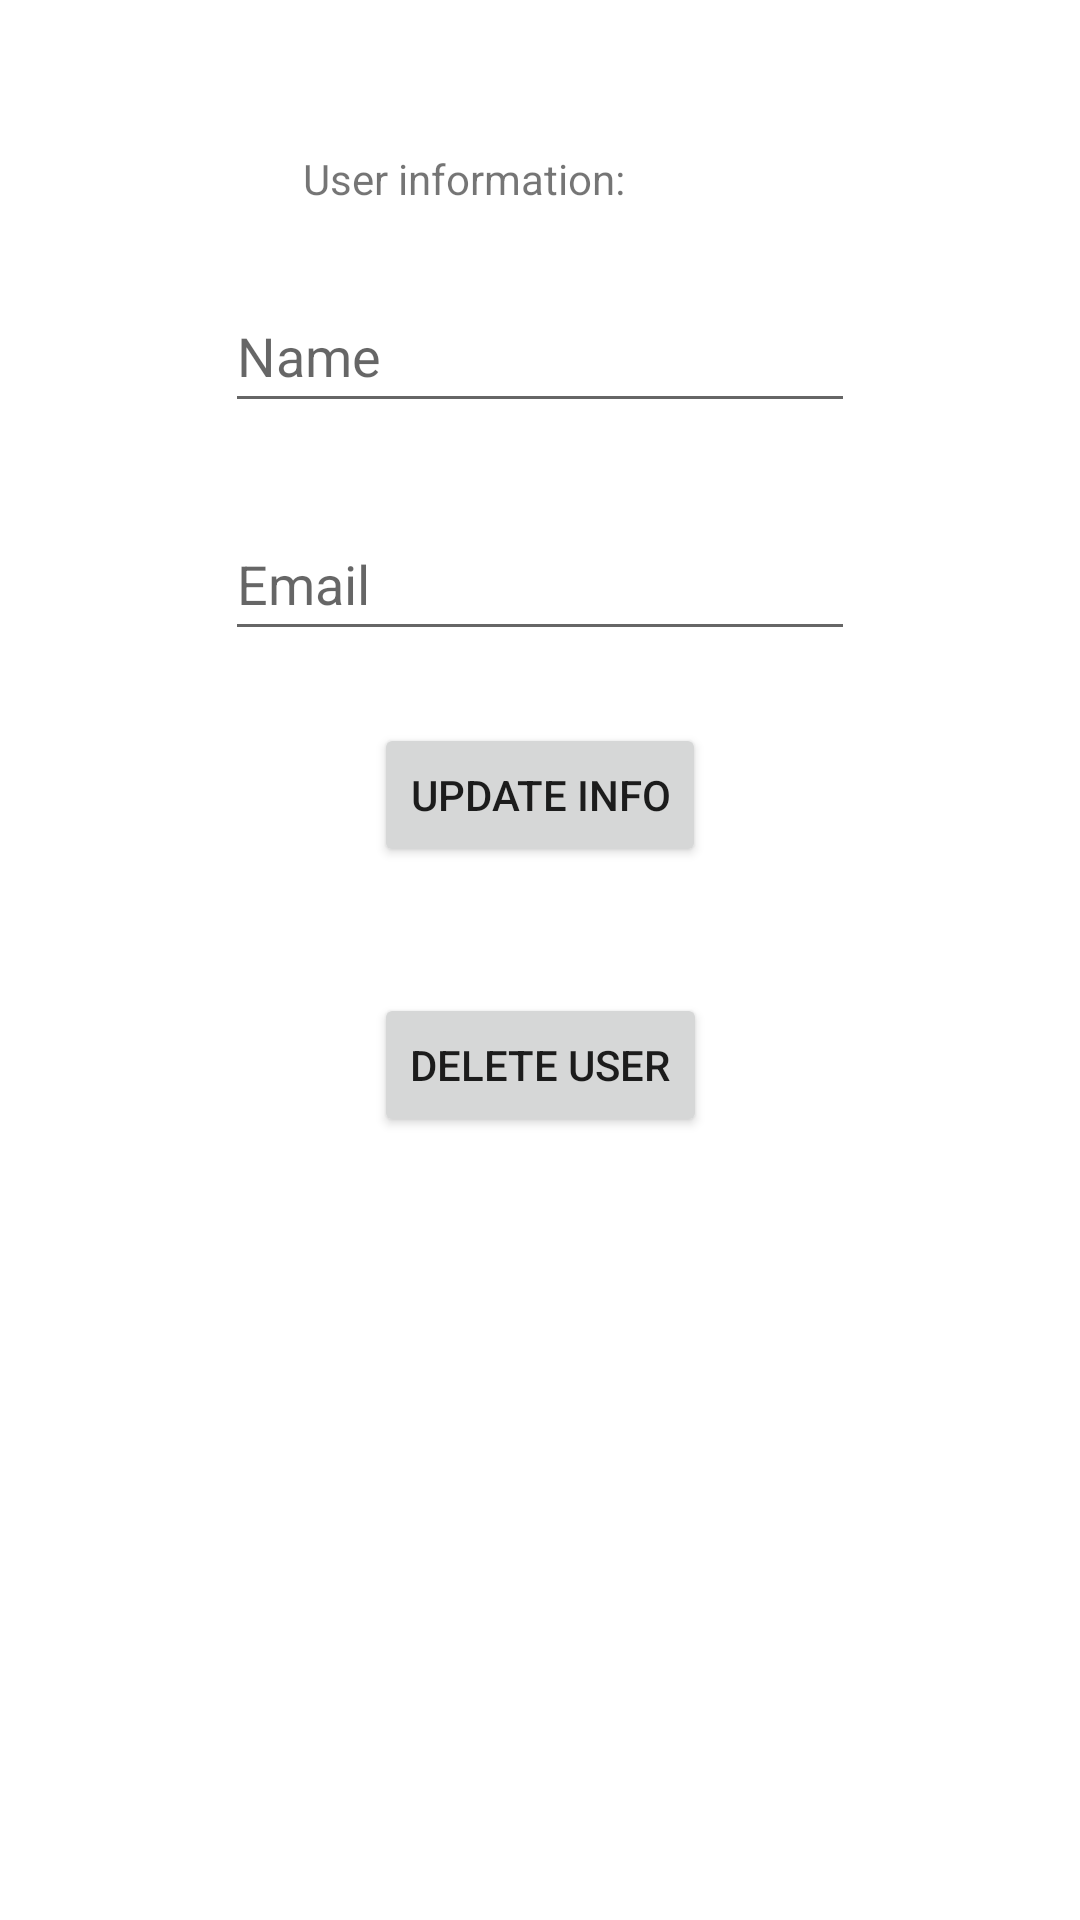

Write the Android layout XML for this screen, with the resource values it uses.
<!-- AndroidManifest.xml: application theme Theme.DoctorAppointmentApp -->
<!-- res/layout/user_item_list.xml -->
<?xml version="1.0" encoding="utf-8"?>
<androidx.constraintlayout.widget.ConstraintLayout xmlns:android="http://schemas.android.com/apk/res/android"
    xmlns:app="http://schemas.android.com/apk/res-auto"
    xmlns:tools="http://schemas.android.com/tools"
    android:layout_width="match_parent"
    android:layout_height="match_parent">

    <TextView
        android:id="@+id/textView2"
        android:layout_width="wrap_content"
        android:layout_height="wrap_content"
        android:layout_marginTop="50dp"
        android:text="User information:"
        app:layout_constraintStart_toStartOf="@+id/guideline2"
        app:layout_constraintTop_toTopOf="parent" />

    <EditText
        android:id="@+id/editText_name"
        android:layout_width="wrap_content"
        android:layout_height="wrap_content"
        android:layout_marginTop="24dp"
        android:ems="10"
        android:hint="Name"
        android:inputType="textPersonName"
        android:minHeight="48dp"
        app:layout_constraintEnd_toEndOf="parent"
        app:layout_constraintStart_toStartOf="parent"
        app:layout_constraintTop_toBottomOf="@+id/textView2"
        tools:ignore="SpeakableTextPresentCheck" />

    <EditText
        android:id="@+id/editText_email"
        android:layout_width="wrap_content"
        android:layout_height="wrap_content"
        android:layout_marginTop="28dp"
        android:ems="10"
        android:hint="Email"
        android:inputType="textPersonName"
        android:minHeight="48dp"
        app:layout_constraintEnd_toEndOf="parent"
        app:layout_constraintStart_toStartOf="parent"
        app:layout_constraintTop_toBottomOf="@+id/editText_name" />

    <Button
        android:id="@+id/update"
        android:layout_width="wrap_content"
        android:layout_height="wrap_content"
        android:layout_marginTop="24dp"
        android:text="Update info"
        app:layout_constraintEnd_toEndOf="@+id/editText_email"
        app:layout_constraintStart_toStartOf="@+id/editText_email"
        app:layout_constraintTop_toBottomOf="@+id/editText_email" />

    <Button
        android:id="@+id/deleteUser"
        android:layout_width="wrap_content"
        android:layout_height="wrap_content"
        android:layout_marginTop="42dp"
        android:text="Delete user"
        app:layout_constraintEnd_toEndOf="@+id/update"
        app:layout_constraintStart_toStartOf="@+id/update"
        app:layout_constraintTop_toBottomOf="@+id/update" />

    <androidx.constraintlayout.widget.Guideline
        android:id="@+id/guideline2"
        android:layout_width="wrap_content"
        android:layout_height="wrap_content"
        android:orientation="vertical"
        app:layout_constraintGuide_begin="101dp" />

</androidx.constraintlayout.widget.ConstraintLayout>
<!-- resources referenced by this layout -->
<resources>
  <style name="Theme.DoctorAppointmentApp" parent="Theme.MaterialComponents.DayNight.NoActionBar">
          <item name="android:windowNoTitle">true</item>
          <item name="android:windowFullscreen">true</item>
  
          
          <item name="android:windowLayoutInDisplayCutoutMode">shortEdges</item>
          <item name="android:windowTranslucentStatus">true</item>
          
  
          
          <item name="colorPrimary">@color/purple_500</item>
          <item name="colorPrimaryVariant">@color/purple_700</item>
          <item name="colorOnPrimary">@color/white</item>
          
          <item name="colorSecondary">@color/teal_200</item>
          <item name="colorSecondaryVariant">@color/teal_700</item>
          <item name="colorOnSecondary">@color/black</item>
          
          <item name="android:statusBarColor" tools:targetApi="l">?attr/colorPrimaryVariant</item>
  
          
          <item name="android:windowAnimationStyle">@style/CustomActivityAnimation</item>
      </style>
  <style name="CustomActivityAnimation" parent="@android:style/Animation.Activity">
          <item name="android:activityOpenEnterAnimation">@anim/slide_in_right</item>
          <item name="android:activityOpenExitAnimation">@anim/slide_out_left</item>
          <item name="android:activityCloseEnterAnimation">@anim/slide_in_left</item>
          <item name="android:activityCloseExitAnimation">@anim/slide_out_right</item>
      </style>
  <!-- not gathered from this repository: default colours our renderer supplied (Android Studio template values) -->
  <color name="purple_500">#FF6200EE</color>
  <color name="purple_700">#FF3700B3</color>
  <color name="teal_200">#FF03DAC5</color>
  <color name="teal_700">#FF018786</color>
  <color name="black">#FF000000</color>
  <color name="white">#FFFFFFFF</color>
</resources>
